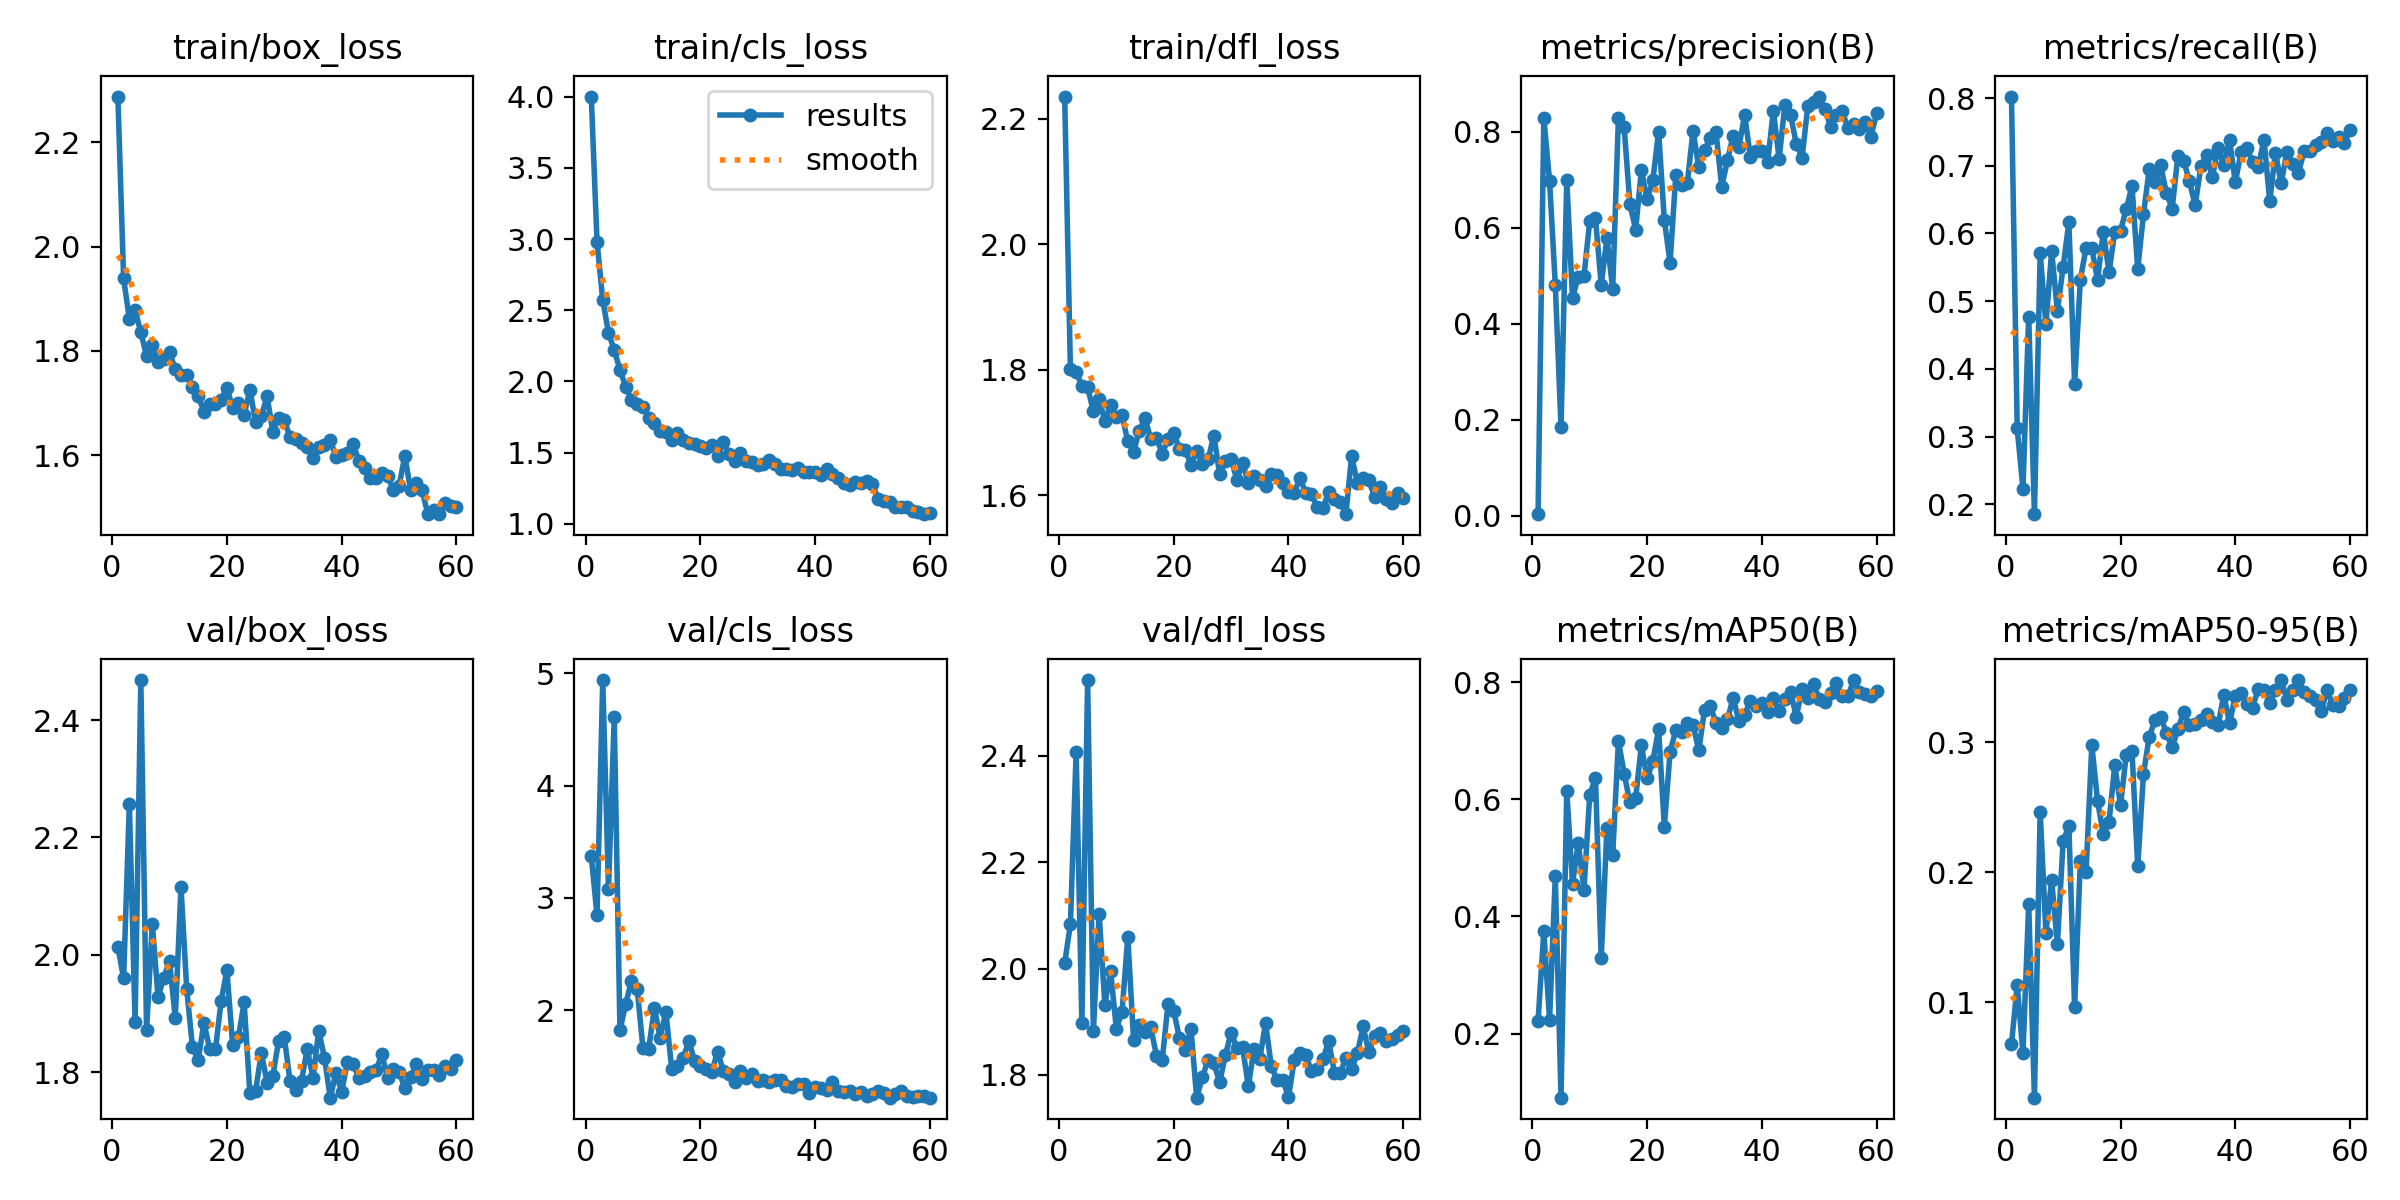

Values plotted in this chart, from the file beside it:
epoch, time, train/box_loss, train/cls_loss, train/dfl_loss, metrics/precision(B), metrics/recall(B), metrics/mAP50(B), metrics/mAP50-95(B), val/box_loss, val/cls_loss, val/dfl_loss, lr/pg0, lr/pg1, lr/pg2
1, 13.43, 2.288, 4, 2.235, 0.00364, 0.8022, 0.2217, 0.06759, 2.014, 3.371, 2.01, 0.0005398, 0.0005398, 0.0005398
2, 24.7, 1.939, 2.983, 1.801, 0.829, 0.3124, 0.3749, 0.113, 1.96, 2.848, 2.084, 0.001077, 0.001077, 0.001077
3, 35.66, 1.861, 2.57, 1.796, 0.6981, 0.2229, 0.2238, 0.06056, 2.257, 4.938, 2.407, 0.001597, 0.001597, 0.001597
4, 48.78, 1.878, 2.342, 1.775, 0.482, 0.4773, 0.4683, 0.1755, 1.885, 3.077, 1.897, 0.001584, 0.001584, 0.001584
5, 64.37, 1.836, 2.22, 1.772, 0.1852, 0.1855, 0.09058, 0.02656, 2.468, 4.607, 2.543, 0.001557, 0.001557, 0.001557
6, 79.92, 1.79, 2.082, 1.734, 0.7003, 0.5709, 0.6147, 0.2463, 1.872, 1.825, 1.882, 0.001529, 0.001529, 0.001529
7, 98.28, 1.81, 1.963, 1.754, 0.4543, 0.4657, 0.4561, 0.1535, 2.052, 2.057, 2.103, 0.001502, 0.001502, 0.001502
8, 119.6, 1.779, 1.872, 1.719, 0.4978, 0.5742, 0.5248, 0.1939, 1.927, 2.264, 1.932, 0.001474, 0.001474, 0.001474
9, 140.3, 1.785, 1.845, 1.744, 0.4996, 0.4852, 0.4456, 0.1446, 1.961, 2.191, 1.996, 0.001447, 0.001447, 0.001447
10, 161.5, 1.797, 1.821, 1.724, 0.6144, 0.5508, 0.6075, 0.224, 1.989, 1.666, 1.887, 0.001419, 0.001419, 0.001419
11, 186.4, 1.765, 1.746, 1.727, 0.6206, 0.6164, 0.6358, 0.2356, 1.892, 1.656, 1.918, 0.001392, 0.001392, 0.001392
12, 201.7, 1.753, 1.705, 1.686, 0.4815, 0.3776, 0.3286, 0.09631, 2.115, 2.023, 2.06, 0.001364, 0.001364, 0.001364
13, 216.9, 1.753, 1.654, 1.669, 0.5792, 0.5316, 0.5509, 0.2085, 1.941, 1.754, 1.866, 0.001337, 0.001337, 0.001337
14, 232.1, 1.731, 1.645, 1.703, 0.4724, 0.5791, 0.5043, 0.2002, 1.842, 1.99, 1.893, 0.001309, 0.001309, 0.001309
15, 247.4, 1.713, 1.587, 1.723, 0.8298, 0.5782, 0.6992, 0.2979, 1.821, 1.483, 1.88, 0.001282, 0.001282, 0.001282
16, 262.8, 1.684, 1.636, 1.69, 0.8094, 0.5313, 0.6439, 0.2549, 1.884, 1.506, 1.89, 0.001254, 0.001254, 0.001254
17, 273.4, 1.698, 1.591, 1.692, 0.6495, 0.6027, 0.5945, 0.2292, 1.839, 1.574, 1.836, 0.001227, 0.001227, 0.001227
18, 285.8, 1.698, 1.568, 1.666, 0.5968, 0.5426, 0.6018, 0.2388, 1.839, 1.73, 1.828, 0.001199, 0.001199, 0.001199
19, 301.5, 1.707, 1.559, 1.69, 0.7201, 0.6024, 0.6919, 0.2823, 1.922, 1.552, 1.933, 0.001172, 0.001172, 0.001172
20, 316.8, 1.729, 1.546, 1.7, 0.6594, 0.6044, 0.6354, 0.2514, 1.974, 1.508, 1.92, 0.001144, 0.001144, 0.001144
21, 332, 1.69, 1.531, 1.674, 0.6991, 0.6355, 0.6651, 0.2903, 1.846, 1.478, 1.869, 0.001117, 0.001117, 0.001117
22, 347.3, 1.7, 1.554, 1.673, 0.8009, 0.6704, 0.7196, 0.2933, 1.859, 1.453, 1.846, 0.001089, 0.001089, 0.001089
23, 362.6, 1.678, 1.479, 1.649, 0.6167, 0.5476, 0.5533, 0.2045, 1.919, 1.635, 1.887, 0.001062, 0.001062, 0.001062
24, 378.3, 1.725, 1.573, 1.67, 0.5277, 0.6281, 0.6806, 0.2756, 1.765, 1.465, 1.757, 0.001034, 0.001034, 0.001034
25, 393.8, 1.664, 1.491, 1.651, 0.7106, 0.6952, 0.7176, 0.3042, 1.768, 1.431, 1.796, 0.001007, 0.001007, 0.001007
26, 409.7, 1.675, 1.441, 1.658, 0.6885, 0.6763, 0.7156, 0.317, 1.833, 1.364, 1.828, 0.0009794, 0.0009794, 0.0009794
27, 426, 1.713, 1.496, 1.695, 0.6933, 0.7008, 0.7298, 0.3195, 1.782, 1.465, 1.822, 0.0009519, 0.0009519, 0.0009519
28, 439.7, 1.645, 1.439, 1.633, 0.8024, 0.6596, 0.727, 0.307, 1.794, 1.398, 1.786, 0.0009244, 0.0009244, 0.0009244
29, 450.3, 1.672, 1.438, 1.655, 0.7269, 0.6368, 0.6833, 0.296, 1.852, 1.435, 1.837, 0.0008968, 0.0008968, 0.0008968
30, 460.9, 1.667, 1.412, 1.658, 0.7623, 0.7148, 0.7524, 0.3101, 1.86, 1.375, 1.88, 0.0008693, 0.0008693, 0.0008693
31, 471.5, 1.635, 1.424, 1.625, 0.787, 0.7072, 0.7589, 0.3231, 1.785, 1.381, 1.851, 0.0008418, 0.0008418, 0.0008418
32, 482.1, 1.632, 1.448, 1.651, 0.8, 0.6776, 0.7308, 0.3131, 1.77, 1.366, 1.852, 0.0008143, 0.0008143, 0.0008143
33, 492.7, 1.623, 1.424, 1.62, 0.686, 0.6414, 0.7224, 0.3139, 1.785, 1.377, 1.779, 0.0007868, 0.0007868, 0.0007868
34, 503.2, 1.616, 1.382, 1.631, 0.7409, 0.699, 0.7365, 0.3172, 1.84, 1.382, 1.849, 0.0007593, 0.0007593, 0.0007593
35, 513.8, 1.594, 1.389, 1.625, 0.7925, 0.7159, 0.773, 0.3214, 1.79, 1.325, 1.83, 0.0007318, 0.0007318, 0.0007318
36, 524.3, 1.615, 1.382, 1.615, 0.7693, 0.6833, 0.7333, 0.316, 1.87, 1.321, 1.898, 0.0007043, 0.0007043, 0.0007043
37, 534.8, 1.619, 1.393, 1.634, 0.8356, 0.7263, 0.7443, 0.313, 1.825, 1.344, 1.817, 0.0006768, 0.0006768, 0.0006768
38, 545.4, 1.629, 1.365, 1.633, 0.7475, 0.7008, 0.7683, 0.3366, 1.756, 1.347, 1.79, 0.0006493, 0.0006493, 0.0006493
39, 555.9, 1.597, 1.366, 1.619, 0.7599, 0.7386, 0.759, 0.3146, 1.798, 1.265, 1.791, 0.0006218, 0.0006218, 0.0006218
40, 566.5, 1.601, 1.365, 1.605, 0.7614, 0.6757, 0.7641, 0.3357, 1.767, 1.318, 1.758, 0.0005943, 0.0005943, 0.0005943
41, 577.1, 1.605, 1.346, 1.604, 0.7375, 0.7199, 0.7496, 0.3377, 1.818, 1.307, 1.827, 0.0005668, 0.0005668, 0.0005668
42, 587.7, 1.621, 1.387, 1.628, 0.8447, 0.7263, 0.7723, 0.3297, 1.814, 1.291, 1.842, 0.0005393, 0.0005393, 0.0005393
43, 598.2, 1.59, 1.347, 1.604, 0.7438, 0.7058, 0.7507, 0.3266, 1.79, 1.365, 1.838, 0.0005118, 0.0005118, 0.0005118
44, 608.8, 1.575, 1.319, 1.602, 0.856, 0.6988, 0.7705, 0.3412, 1.793, 1.281, 1.807, 0.0004843, 0.0004843, 0.0004843
45, 619.4, 1.556, 1.289, 1.582, 0.8354, 0.7386, 0.7833, 0.3402, 1.799, 1.276, 1.811, 0.0004568, 0.0004568, 0.0004568
46, 629.8, 1.556, 1.27, 1.58, 0.775, 0.648, 0.7409, 0.3303, 1.803, 1.288, 1.829, 0.0004293, 0.0004293, 0.0004293
47, 640.3, 1.567, 1.296, 1.605, 0.7463, 0.719, 0.7881, 0.34, 1.831, 1.256, 1.864, 0.0004017, 0.0004017, 0.0004017
48, 650.8, 1.561, 1.284, 1.594, 0.8535, 0.674, 0.7729, 0.3479, 1.79, 1.272, 1.804, 0.0003742, 0.0003742, 0.0003742
49, 661.4, 1.533, 1.303, 1.59, 0.8633, 0.7211, 0.7973, 0.3328, 1.806, 1.239, 1.803, 0.0003467, 0.0003467, 0.0003467
50, 672.1, 1.541, 1.281, 1.57, 0.8738, 0.7031, 0.7704, 0.3401, 1.8, 1.259, 1.832, 0.0003192, 0.0003192, 0.0003192
51, 700, 1.599, 1.174, 1.662, 0.8477, 0.6894, 0.7653, 0.3477, 1.774, 1.288, 1.811, 0.0002917, 0.0002917, 0.0002917
52, 710.5, 1.533, 1.164, 1.621, 0.8094, 0.7218, 0.7811, 0.3386, 1.791, 1.268, 1.84, 0.0002642, 0.0002642, 0.0002642
53, 721, 1.547, 1.155, 1.628, 0.8348, 0.7222, 0.7976, 0.3352, 1.813, 1.226, 1.891, 0.0002367, 0.0002367, 0.0002367
54, 731.9, 1.533, 1.117, 1.624, 0.843, 0.73, 0.7762, 0.3325, 1.788, 1.253, 1.842, 0.0002092, 0.0002092, 0.0002092
55, 742.4, 1.488, 1.116, 1.598, 0.8083, 0.735, 0.7765, 0.3244, 1.804, 1.285, 1.873, 0.0001817, 0.0001817, 0.0001817
56, 753, 1.495, 1.12, 1.613, 0.8159, 0.749, 0.8034, 0.3401, 1.803, 1.239, 1.88, 0.0001542, 0.0001542, 0.0001542
57, 763.6, 1.487, 1.088, 1.594, 0.8052, 0.7363, 0.783, 0.3284, 1.795, 1.234, 1.863, 0.0001267, 0.0001267, 0.0001267
58, 776.5, 1.508, 1.08, 1.588, 0.8199, 0.7431, 0.7799, 0.3277, 1.811, 1.241, 1.867, 9.91865e-05, 9.91865e-05, 9.91865e-05
59, 792.2, 1.502, 1.068, 1.604, 0.7901, 0.7338, 0.7755, 0.3337, 1.805, 1.24, 1.876, 7.1681e-05, 7.1681e-05, 7.1681e-05
60, 807.7, 1.501, 1.076, 1.597, 0.839, 0.7531, 0.7852, 0.3403, 1.82, 1.224, 1.882, 4.41755e-05, 4.41755e-05, 4.41755e-05
